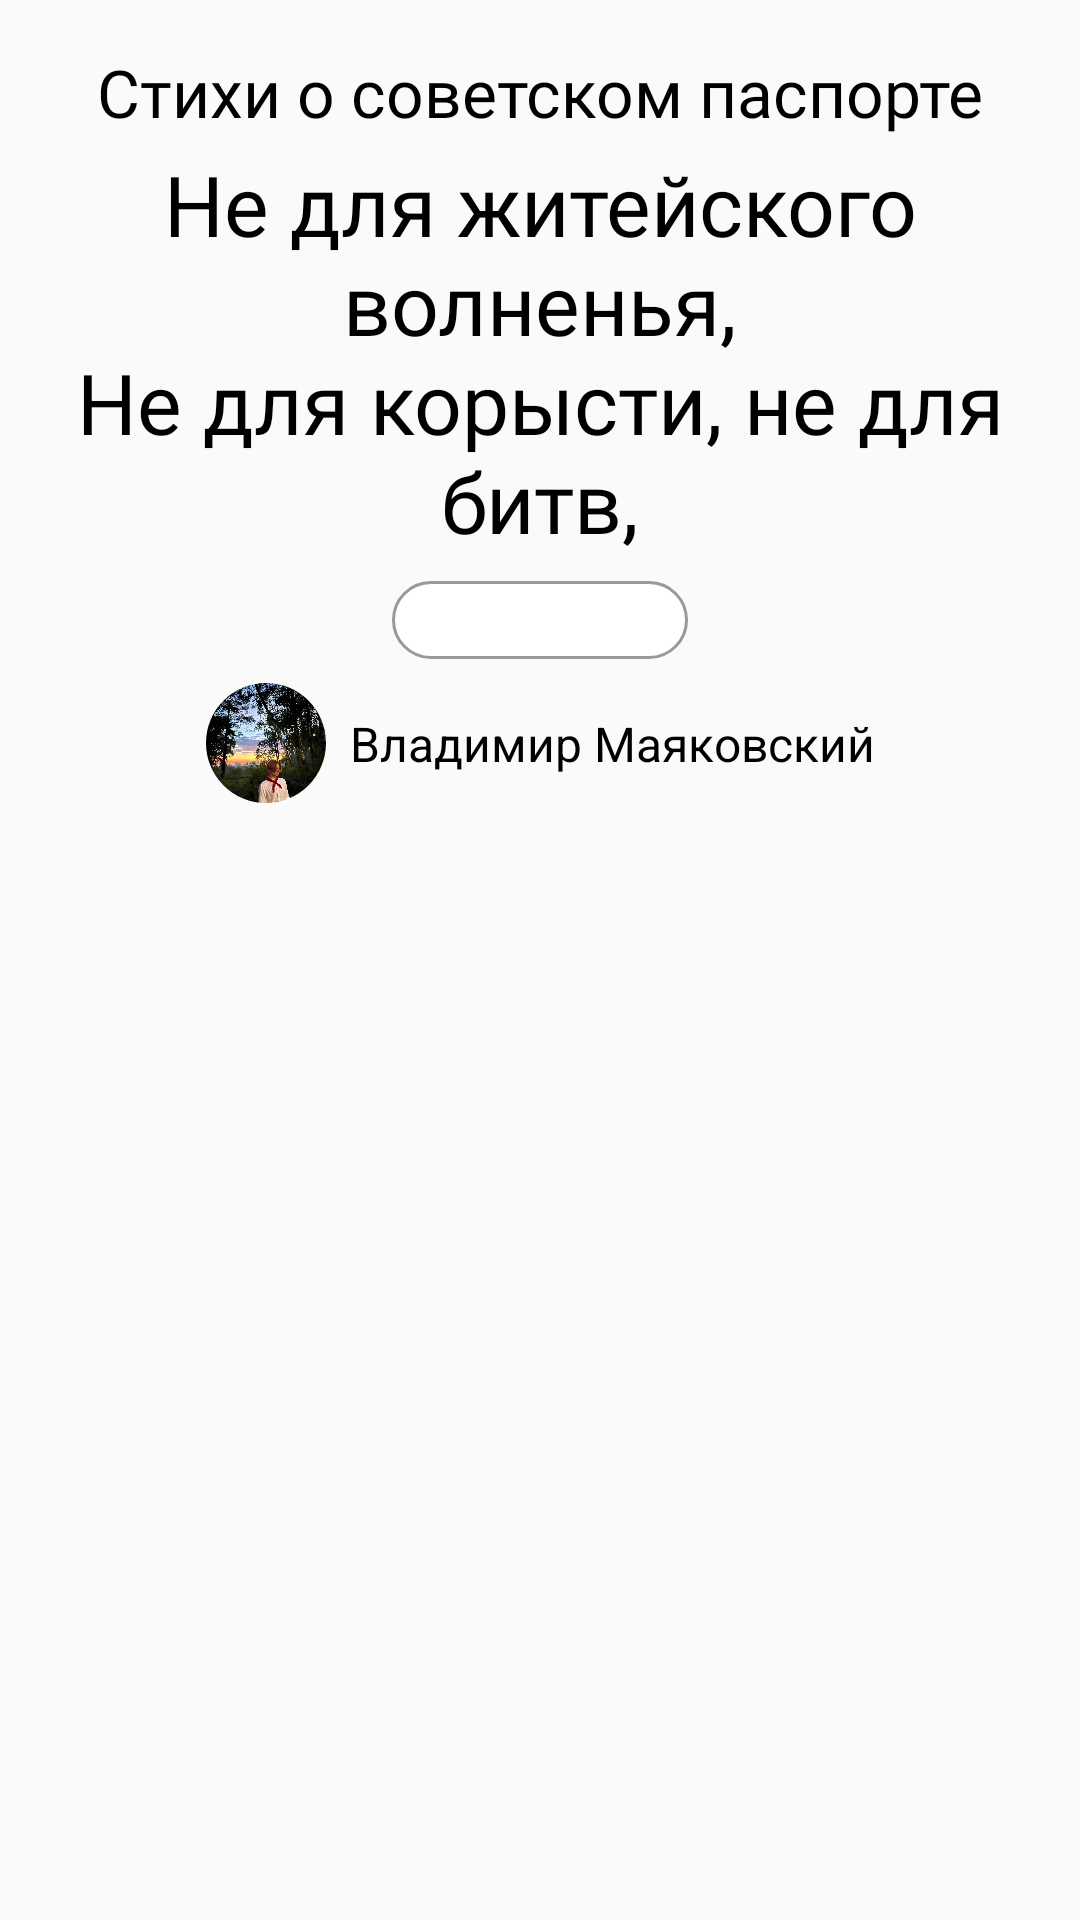

Produce the Android XML layout that renders to this screen, including the resource entries it uses.
<!-- AndroidManifest.xml: application theme Theme.Poetress -->
<!-- res/layout/recycler_item_profile_verse.xml -->
<?xml version="1.0" encoding="utf-8"?>
<androidx.constraintlayout.widget.ConstraintLayout xmlns:android="http://schemas.android.com/apk/res/android"
    android:layout_width="match_parent"
    android:layout_height="wrap_content"
    android:id="@+id/constraintItem"
    app:layout_constraintTop_toTopOf="parent"
    app:layout_constraintEnd_toEndOf="parent"
    android:padding="16dp"
    app:layout_constraintStart_toStartOf="@id/imageView"
    xmlns:app="http://schemas.android.com/apk/res-auto">


    <TextView
        android:id="@+id/text2"
        android:layout_width="match_parent"
        android:layout_height="wrap_content"
        android:textAlignment="center"
        android:layout_marginBottom="8dp"
        android:maxLines="2"
        android:layout_marginTop="8dp"
        android:text="Стихи о советском паспорте"
        android:textColor="@color/black"
        android:textSize="22sp"
        android:fontFamily="@font/franklin_gothic_medium"
        app:layout_constraintBottom_toTopOf="@id/text3"
        app:layout_constraintStart_toStartOf="parent"
        app:layout_constraintEnd_toEndOf="parent"
         />

    <TextView
        android:id="@+id/text3"
        android:layout_width="match_parent"
        android:layout_height="wrap_content"
        android:layout_marginTop="4dp"
        android:paddingStart="8dp"
        android:paddingEnd="8dp"
        android:maxLines="4"
        android:fontFamily="@font/monotypecorsiva"
        android:textColor="@color/black"
        android:text="@string/pushkin"
        android:textAlignment="center"
        android:textSize="28sp"
        app:layout_constraintStart_toStartOf="parent"
        app:layout_constraintEnd_toEndOf="parent"
        app:layout_constraintTop_toBottomOf="@id/text2" />
    <androidx.constraintlayout.widget.ConstraintLayout
        android:id="@+id/constraintLayout1"
        android:layout_width="match_parent"
        android:layout_height="wrap_content"
        android:layout_marginTop="8dp"
        app:layout_constraintTop_toBottomOf="@id/text3"
        app:layout_constraintStart_toStartOf="parent"
        app:layout_constraintEnd_toEndOf="parent">









































        <FrameLayout
            android:layout_width="0dp"
            android:layout_height="wrap_content"
            app:layout_constraintWidth_percent="0.3"
            app:layout_constraintStart_toStartOf="parent"
            app:layout_constraintEnd_toEndOf="parent"
            app:layout_constraintBottom_toBottomOf="parent"
            app:layout_constraintTop_toTopOf="parent"
            android:background="@drawable/button_shape_sel">

            <ImageView
                android:id="@+id/delete"
                android:layout_width="match_parent"
                android:layout_height="24dp"
                android:layout_marginBottom="2dp"
                android:padding="2dp"
                android:src="@drawable/ic_delete"
                app:layout_constraintBottom_toBottomOf="parent"
                app:layout_constraintEnd_toEndOf="parent"
                app:layout_constraintStart_toStartOf="parent"
                app:layout_constraintTop_toTopOf="parent" />
        </FrameLayout>




    </androidx.constraintlayout.widget.ConstraintLayout>
    <androidx.constraintlayout.widget.ConstraintLayout
        android:id="@+id/author"
        android:layout_width="wrap_content"
        android:layout_height="wrap_content"
        android:layout_marginTop="8dp"
        app:layout_constraintTop_toBottomOf="@id/constraintLayout1"
        app:layout_constraintStart_toStartOf="parent"
        app:layout_constraintEnd_toEndOf="parent">

        <com.google.android.material.imageview.ShapeableImageView
            android:id="@+id/imageView1"
            android:layout_width="40dp"
            android:layout_height="40dp"
            app:layout_constraintEnd_toStartOf="@id/text1"
            app:layout_constraintTop_toTopOf="parent"
            android:src="@drawable/test_ava"
            android:background="@drawable/profile_avatar_view"
            app:shapeAppearanceOverlay="@style/circular"
            android:scaleType="centerCrop"
            />
        <TextView
            android:id="@+id/text1"
            android:layout_width="match_parent"
            android:layout_height="wrap_content"
            android:paddingStart="8dp"
            android:text="Владимир Маяковский"
            android:textColor="@color/black"
            android:textSize="16sp"
            app:layout_constraintBottom_toBottomOf="parent"
            app:layout_constraintStart_toEndOf="@id/imageView1"
            app:layout_constraintTop_toTopOf="parent" />

       </androidx.constraintlayout.widget.ConstraintLayout>



</androidx.constraintlayout.widget.ConstraintLayout>
<!-- resources referenced by this layout -->
<resources>
  <color name="black">#FF000000</color>
  <!-- drawable button_shape_sel (drawable) -->
  <?xml version="1.0" encoding="utf-8"?>
  <shape xmlns:android="http://schemas.android.com/apk/res/android"
      android:shape="rectangle">
      <solid android:color="@color/white"/>
      <corners android:radius="30dp" />
      <stroke android:width="3px" android:color="#999997" />
  </shape>
  <!-- drawable check_box_like (drawable) -->
  <?xml version="1.0" encoding="utf-8"?>
  <selector xmlns:android="http://schemas.android.com/apk/res/android">
      <item android:drawable="@drawable/ic_heart_empty"
          android:state_checked="false"/>
      <item android:drawable="@drawable/ic_heart_fill"
          android:state_checked="true"/>
  </selector>
  <!-- drawable profile_avatar_view (drawable) -->
  <?xml version="1.0" encoding="utf-8"?>
  <shape xmlns:android="http://schemas.android.com/apk/res/android"
          android:shape="oval">
  
          <gradient
              android:angle="270"
              android:endColor="#ffffff"
              android:startColor="#ffffff" />
  
          <corners android:radius="0dp" />
  
          <stroke
              android:width="0.7dp"
              android:color="#b4b4b4" />
  </shape>
  <!-- drawable test_ava: png bitmap (drawable-v24, 222763 bytes) -->
  <string name="pushkin">Не для житейского волненья,\nНе для корысти, не для битв,\nМы рождены для вдохновенья,\nДля звуков сладких и молитв.
      </string>
  <style name="circular">
          <item name="cornerSize">
              50%
          </item>
      </style>
  <style name="Theme.Poetress" parent="Theme.AppCompat.Light.NoActionBar">
          
          <item name="colorPrimary">@color/purple_500</item>
          <item name="colorPrimaryVariant">@color/purple_700</item>
          <item name="colorOnPrimary">@color/white</item>
          
          <item name="colorSecondary">@color/teal_200</item>
          <item name="colorSecondaryVariant">@color/teal_700</item>
          <item name="colorOnSecondary">@color/black</item>
          
          <item name="android:statusBarColor">@color/white</item>
          <item name="android:navigationBarColor">@android:color/white</item>
          <item name="android:windowLightNavigationBar">true</item>
          
      </style>
  <color name="white">#FFFFFFFF</color>
  <color name="purple_500">#FF6200EE</color>
  <color name="purple_700">#FF3700B3</color>
  <color name="teal_200">#FF03DAC5</color>
  <color name="teal_700">#FF018786</color>
</resources>
